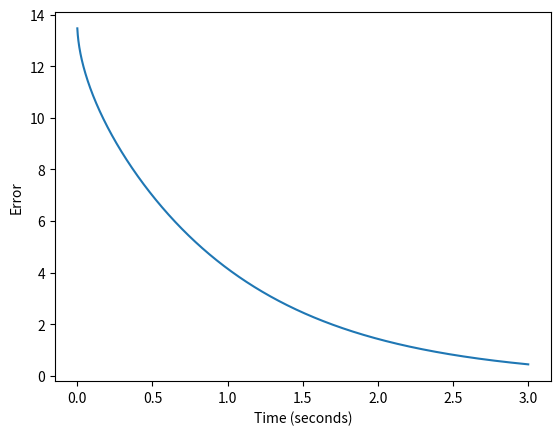
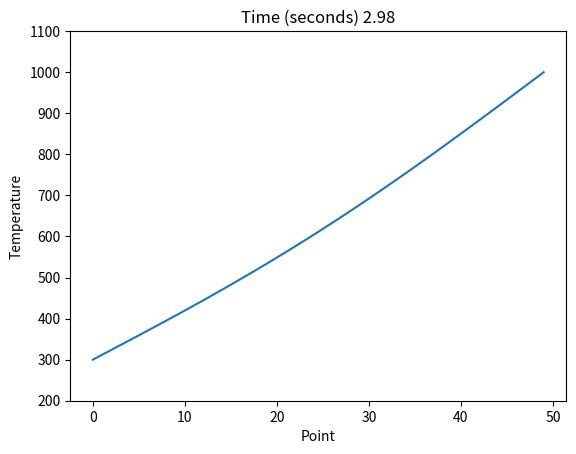

Reproduce these figures in Python, in order.
import numpy as np
import matplotlib.pyplot as plt
from matplotlib.animation import FuncAnimation

class AnimationPlotter:
    def __init__(self, temperatures, analitic_T):
        self.temperatures = temperatures[1:]
        self.analitic_T = analitic_T

    def animate(self, interval=1, save=False, reduce_update=10, dt = None):
        """
        The `animate` function creates an animation of temperature data over time and optionally saves it as
        a GIF.
        
        :param interval: The `interval` parameter determines the delay between frames in milliseconds. It
        controls the speed of the animation, defaults to 1 (optional)
        :param save: The `save` parameter is a boolean value that determines whether or not to save the
        animation as a GIF file. If `save` is set to `True`, the animation will be saved as
        "column_animation.gif". If `save` is set to `False`, the animation will not be saved, defaults to
        False (optional)
        :param reduce_update: The `reduce_update` parameter determines how many frames to skip between each
        update in the animation. For example, if `reduce_update` is set to 10, then only every 10th frame
        will be shown in the animation. This can be useful if you have a large number of frames and,
        defaults to 10 (optional)
        :param dt: The parameter `dt` represents the time step between each frame in the animation. It is
        used to calculate the time in seconds for each frame when setting the title of the plot. If `dt` is
        not provided (i.e., it is set to `None`), the title will display the
        """
        fig, ax = plt.subplots()
        frames_to_show = len(self.temperatures)
        
        def update(frame):
            ax.clear()
            ax.plot(self.temperatures[frame])
            #ax.plot(self.analitic_T[frame])
            if dt == None:
                ax.set_title(f'Time Step {frame}')
            else:
                ax.set_title(f'Time (seconds) {frame * dt:.2f}')
            ax.set_xlabel('Point')
            ax.set_ylabel('Temperature')
            ax.set_ylim(np.min(self.temperatures[frame]) - 100, np.max(self.temperatures[frame]) + 100)
        
        reduced_frames = range(0, frames_to_show, reduce_update)
        ani = FuncAnimation(fig, update, frames=reduced_frames, interval=interval)
        
        if save:
            ani.save('column_animation.gif', writer='pillow')
        
        plt.show()


class Crank_Nicolson():
    def __init__(self,
                 L : float = 1,
                 alpha : float = 0.1,
                 Tm : float = 300,
                 T0 : float = 300,
                 Tl : float = 1000,
                 n_points : int = 100) -> None:
        self.L = L
        self.alpha = alpha
        self.x = []
        self.T = []
        self.analitic_T = []
        self.error = []
        self.n_points = n_points
        self.Tm = Tm
        self.T0 = T0
        self.Tl = Tl

    def create_A(self, 
                 n_points : int,
                 dt : float,
                 dx : float):
        
        """
        The function `create_A` creates a matrix `A` of size `n_points x n_points` with specific values
        based on the input parameters `n_points`, `dt`, and `dx`.
        
        :param n_points: The parameter `n_points` represents the number of points in the grid or the size of
        the matrix `A`. It determines the number of rows and columns in the matrix `A`
        :type n_points: int
        :param dt: The parameter `dt` represents the time step size in the numerical method being used. It
        determines the size of the time intervals at which the system is being simulated
        :type dt: float
        :param dx: The parameter `dx` represents the spatial step size or the distance between two adjacent
        points in the spatial domain
        :type dx: float
        :return: a numpy array A, which is a square matrix of size n_points x n_points.
        """
        
        A = np.zeros((n_points, n_points))

        for i in range(n_points):
            A[i][i] = 2 * (dx ** 2 / (dt * self.alpha) + 1)
            
            if i > 0 and i != (n_points - 1):
                A[i][i - 1] = -1
            if i < n_points - 1 and i != 0:
                A[i][i + 1] = -1
        
        A[0][0] = A[n_points - 1][n_points - 1] = 1
        return A
    
    def create_b(self, n_points : int, dx : float, dt : float, T : np.array):
        """
        The function `create_b` calculates the values of the array `b` based on the given parameters
        `n_points`, `dx`, `dt`, and `T`.
        
        :param n_points: The parameter `n_points` represents the number of points in the system. It
        determines the size of the array `b`
        :type n_points: int
        :param dx: The parameter `dx` represents the spatial step size, which is the distance between two
        adjacent points in the spatial domain
        :type dx: float
        :param dt: The parameter `dt` represents the time step size in the numerical simulation. It
        determines how much time elapses between each iteration of the simulation
        :type dt: float
        :param T: T is a numpy array representing the temperature values at each point in the system. It has
        shape (1, n_points), where n_points is the number of points in the system
        :type T: np.array
        """
        b = np.zeros((n_points,))
        for i in range(n_points):
            if i == 0 or i == n_points - 1:
                b[i] = T[i]
            elif 1 <= i <= n_points - 2:
                b[i] = T[i - 1] + 2 * (dx ** 2 / (self.alpha * dt) - 1) * T[i] + T[i + 1]
                
        return b
    
    def analitic_solve(self, t : float, dx : float):
        """
        The `analitic_solve` function calculates the temperature distribution at different points in a 1D
        domain using an analytical solution.
        
        :param t: The parameter "t" represents time
        :type t: float
        :param dx: dx is the spatial step size, which represents the distance between adjacent points in the
        spatial domain
        :type dx: float
        :return: an array `T` which represents the temperature distribution at each point in the system.
        """
        T = np.zeros((self.n_points))
        for step in range(self.n_points):
            T[step] = self.Tm*np.exp(-t*self.alpha*(np.pi/self.L)**2)*np.sin(np.pi/self.L*step*dx) + (self.Tl - self.T0)/self.L*step*dx + self.T0
        return T


    def solve(self,
                simulation_time = 3,
                factor_p : float = 1) -> list[float]:
        
        """
        The function `solve` calculates the temperature distribution over time using a finite difference
        method and compares it to an analytical solution, plotting the error over time.
        
        :param simulation_time: The `simulation_time` parameter represents the total time for which the
        simulation will run. It is measured in arbitrary units, defaults to 3 (optional)
        :param factor_p: The `factor_p` parameter is a float that is used to adjust the time step size
        (`dt`) in the simulation. It is multiplied by the default value of `0.5 * self.dx ** 2 /(2 *
        self.alpha)` to calculate the actual value of `dt`. By adjusting, defaults to 1
        :type factor_p: float (optional)
        """
        
        self.dx = self.L/self.n_points 
        self.dt = 0.5 * self.dx ** 2 /(2 * self.alpha) * factor_p
        time_steps = int(simulation_time/self.dt)
        self.error = {"time" : [], "error" : []}

        initial_T = np.zeros((self.n_points))

        #calculate the initial temperature
        for point in range(self.n_points):
            if point == 0:
                initial_T[point] = self.T0
            if 0 < point < self.n_points - 1:
                initial_T[point] = 0 #self.Tm*np.sin(np.pi/self.L*self.dx*point) + (self.Tl - self.T0)/self.L*self.dx*point + self.T0
            if point == self.n_points - 1:
                initial_T[point] = self.Tl
        self.T.append(initial_T)

        #create A matrix, constant
        self.A = self.create_A(self.n_points, self.dt, self.dx)

        for step in range(time_steps):
            self.b = self.create_b(self.n_points, self.dx, self.dt, self.T[step])

            self.T.append(np.linalg.solve(a= self.A, b= self.b))
            self.analitic_T.append(self.analitic_solve(t = step*self.dt, dx= self.dx))

            self.error['error'].append(abs(np.sum(self.T[step] - self.analitic_T[step])/time_steps))
            self.error['time'].append(step*self.dt)

        plt.plot(self.error['time'], self.error['error'])
        plt.ylabel("Error")
        plt.xlabel("Time (seconds)")


        # with open("dados.json", "w") as arquivo_json:
        #     json.dump(self.error, arquivo_json, indent=4)


        

if __name__ == "__main__":
    problema = Crank_Nicolson(n_points= 50)
    problema.solve(simulation_time= 3, factor_p= 1)
    print(problema.dt, problema.dt)
    plotter = AnimationPlotter(problema.T, problema.analitic_T)
    plotter.animate(interval=10, save=True, reduce_update=20, dt= problema.dt)
